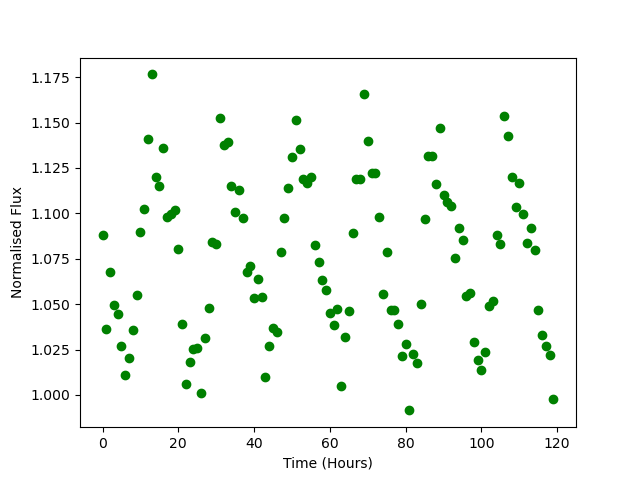

The table this chart was drawn from, first rows:
Time, Flux
0.0, 1.088
1.0, 1.037
2.0, 1.068
3.0, 1.049
4.0, 1.044
5.0, 1.027
6.0, 1.011
7.0, 1.02
8.0, 1.036
9.0, 1.055
10.0, 1.09
11.0, 1.103
12.0, 1.141
13.0, 1.177
14.0, 1.12
15.0, 1.115
16.0, 1.136
17.0, 1.098
18.0, 1.1
19.0, 1.102
20.0, 1.081
21.0, 1.039
22.0, 1.006
23.0, 1.018
24.0, 1.025
25.0, 1.026
26.0, 1.001
27.0, 1.032
28.0, 1.048
29.0, 1.084
30.0, 1.083
31.0, 1.152
32.0, 1.138
33.0, 1.139
34.0, 1.115
35.0, 1.101
36.0, 1.113
37.0, 1.097
38.0, 1.068
39.0, 1.071
40.0, 1.053
41.0, 1.064
42.0, 1.054
43.0, 1.01
44.0, 1.027
45.0, 1.037
46.0, 1.035
47.0, 1.078
48.0, 1.097
49.0, 1.114
50.0, 1.131
51.0, 1.152
52.0, 1.135
53.0, 1.119
54.0, 1.117
55.0, 1.12
56.0, 1.083
57.0, 1.073
58.0, 1.063
59.0, 1.058
... 60 more rows
